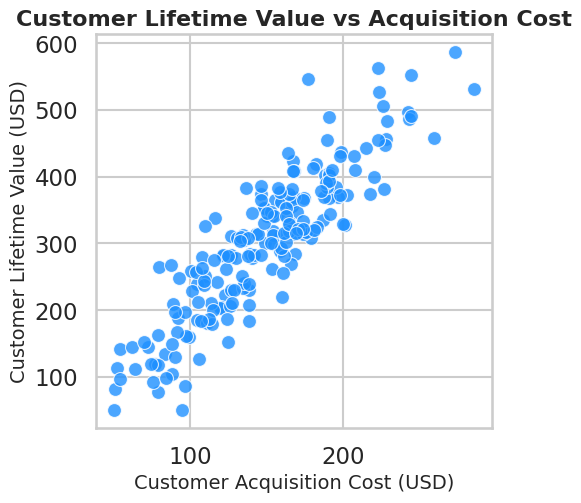

Reproduce this figure in Python.
import seaborn as sns
import matplotlib.pyplot as plt
import pandas as pd
import numpy as np

# Seaborn styling
sns.set_style("whitegrid")
sns.set_context("talk")

# Generate synthetic data
np.random.seed(42)
n_customers = 200
cac = np.clip(np.random.normal(150, 50, n_customers), 50, 300)
clv = np.clip(2 * cac + np.random.normal(0, 50, n_customers), 50, 700)
data = pd.DataFrame({"CAC": cac, "CLV": clv})

# Create figure (exact 512x512 px)
plt.figure(figsize=(512/100, 512/100), dpi=100)

# Validator-safe scatterplot
sns.scatterplot(
    data=data,
    x="CAC",
    y="CLV",
    color="dodgerblue",
    s=100,
    edgecolor="w",
    alpha=0.8
)

# Titles and labels
plt.title("Customer Lifetime Value vs Acquisition Cost", fontsize=16, weight='bold')
plt.xlabel("Customer Acquisition Cost (USD)", fontsize=14)
plt.ylabel("Customer Lifetime Value (USD)", fontsize=14)

# Save figure (no bbox_inches or ax manipulation)
plt.savefig("chart.png", dpi=100)
plt.close()
